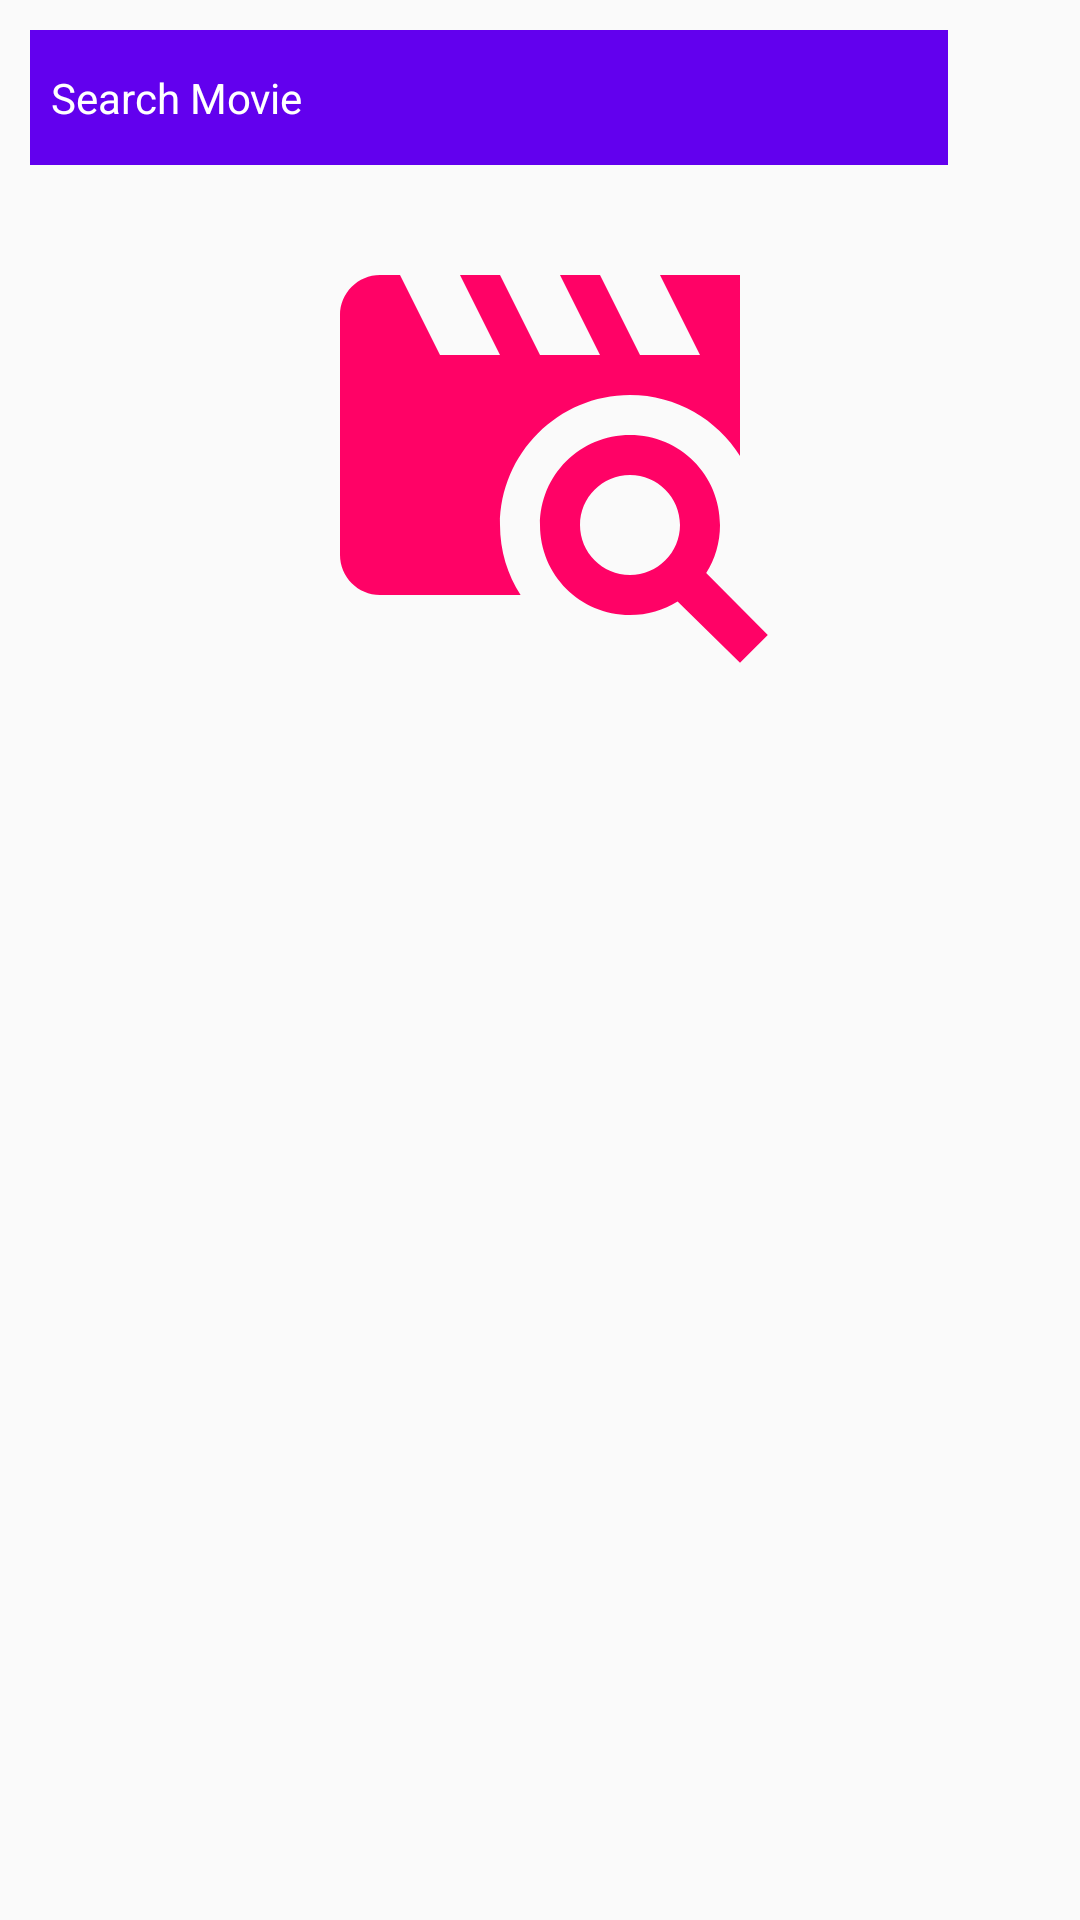

Android layout source for this screen:
<!-- AndroidManifest.xml: application theme AppTheme -->
<!-- res/layout/fragment_movie_list.xml -->
<?xml version="1.0" encoding="utf-8"?>
<layout>

    <RelativeLayout xmlns:android="http://schemas.android.com/apk/res/android"
        xmlns:app="http://schemas.android.com/apk/res-auto"
        xmlns:tools="http://schemas.android.com/tools"
        android:layout_width="match_parent"
        android:layout_height="match_parent">

        <com.cooltechworks.views.shimmer.ShimmerRecyclerView
            android:id="@+id/movie_recycler_view"
            android:layout_width="match_parent"
            android:layout_height="wrap_content"
            android:padding="4dp"
            android:visibility="gone"
            app:shimmer_demo_angle="20"
            app:shimmer_demo_child_count="10"
            app:shimmer_demo_layout="@layout/movie_shimmer_layout"
            app:shimmer_demo_shimmer_color="#73ffffff" />

        <LinearLayout
            android:id="@+id/linear_layout"
            android:layout_width="match_parent"
            android:layout_height="wrap_content"
            android:layout_alignParentTop="true"
            android:layout_centerInParent="true"
            android:gravity="center"
            android:orientation="vertical">

            <LinearLayout
                android:layout_width="match_parent"
                android:layout_height="wrap_content"
                android:gravity="center"
                android:padding="10dp"
                android:weightSum="2">

                <EditText
                    android:id="@+id/etxSearchMovie"
                    android:layout_width="0dp"
                    android:layout_height="45dp"
                    android:layout_weight="1.8"
                    android:background="@color/colorPrimary"
                    android:hint="Search Movie"
                    android:paddingLeft="7dp"
                    android:textColorHint="@android:color/white"
                    android:textColor="@android:color/white"
                    android:textSize="14sp" />

                <ImageView
                    android:id="@+id/imgSearch"
                    android:layout_width="0dp"
                    android:layout_height="match_parent"
                    android:layout_weight="0.2"
                    android:src="@drawable/magnify"
                    android:tint="@color/colorPrimary" />
            </LinearLayout>

            <ImageView
                android:layout_width="160dp"
                android:layout_height="160dp"
                android:layout_marginBottom="16dp"
                android:src="@drawable/movie_search" />
        </LinearLayout>


    </RelativeLayout>
</layout>
<!-- res/layout/movie_shimmer_layout.xml (included above) -->
<?xml version="1.0" encoding="utf-8"?>
<RelativeLayout xmlns:android="http://schemas.android.com/apk/res/android"
    xmlns:app="http://schemas.android.com/apk/res-auto"
    android:layout_width="match_parent"
    android:layout_height="match_parent">

    <androidx.cardview.widget.CardView
        android:layout_width="match_parent"
        android:layout_height="wrap_content"
        android:clickable="true"
        app:cardCornerRadius="2dp"
        app:cardElevation="2dp"
        app:cardUseCompatPadding="true">

        <LinearLayout
            android:layout_width="match_parent"
            android:layout_height="match_parent"
            android:layout_gravity="center"
            android:orientation="horizontal"
            android:padding="16dp"
            android:weightSum="100">


            <View
                android:layout_width="0dp"
                android:layout_height="124dp"
                android:layout_marginBottom="4dp"
                android:layout_weight="30"
                android:alpha="0.1"
                android:background="@android:color/background_dark" />

            <LinearLayout
                android:layout_width="0dp"
                android:layout_height="wrap_content"
                android:layout_marginLeft="8dp"
                android:layout_marginRight="8dp"
                android:layout_weight="70"
                android:orientation="vertical">

                <View
                    android:layout_width="match_parent"
                    android:layout_height="8dp"
                    android:layout_marginBottom="4dp"
                    android:alpha="0.1"
                    android:background="@android:color/background_dark" />

                <View
                    android:layout_width="match_parent"
                    android:layout_height="8dp"
                    android:layout_marginBottom="4dp"
                    android:alpha="0.1"
                    android:background="@android:color/background_dark" />

            </LinearLayout>

        </LinearLayout>


    </androidx.cardview.widget.CardView>

</RelativeLayout>
<!-- resources referenced by this layout -->
<resources>
  <!-- drawable movie_search (drawable) -->
  <vector xmlns:android="http://schemas.android.com/apk/res/android"
      android:height="24dp"
      android:width="24dp"
      android:viewportWidth="24"
      android:viewportHeight="24">
      <path android:fillColor="#FF0266" android:pathData="M11.03 20H4C2.9 20 2 19.1 2 18L2 6C2 4.9 2.9 4 4 4H5L7 8H10L8 4H10L12 8H15L13 4H15L17 8H20L18 4H22V13.05C20.85 11.22 18.82 10 16.5 10C12.92 10 10 12.92 10 16.5C10 17.79 10.38 19 11.03 20M23.39 22L22 23.39L18.88 20.32C18.19 20.75 17.37 21 16.5 21C14 21 12 19 12 16.5S14 12 16.5 12 21 14 21 16.5C21 17.38 20.75 18.21 20.31 18.9L23.39 22M19 16.5C19 15.12 17.88 14 16.5 14S14 15.12 14 16.5 15.12 19 16.5 19 19 17.88 19 16.5Z" />
  </vector>
  <style name="AppTheme" parent="Theme.AppCompat.Light.DarkActionBar">
          
          <item name="colorPrimary">@color/colorPrimary</item>
          <item name="colorPrimaryDark">@color/colorPrimaryDark</item>
          <item name="colorAccent">@color/colorAccent</item>
      </style>
  <!-- not gathered from this repository: default colours our renderer supplied (Android Studio template values) -->
  <color name="colorPrimary">#FF6200EE</color>
  <color name="colorPrimaryDark">#FF3700B3</color>
  <color name="colorAccent">#FF03DAC5</color>
</resources>
